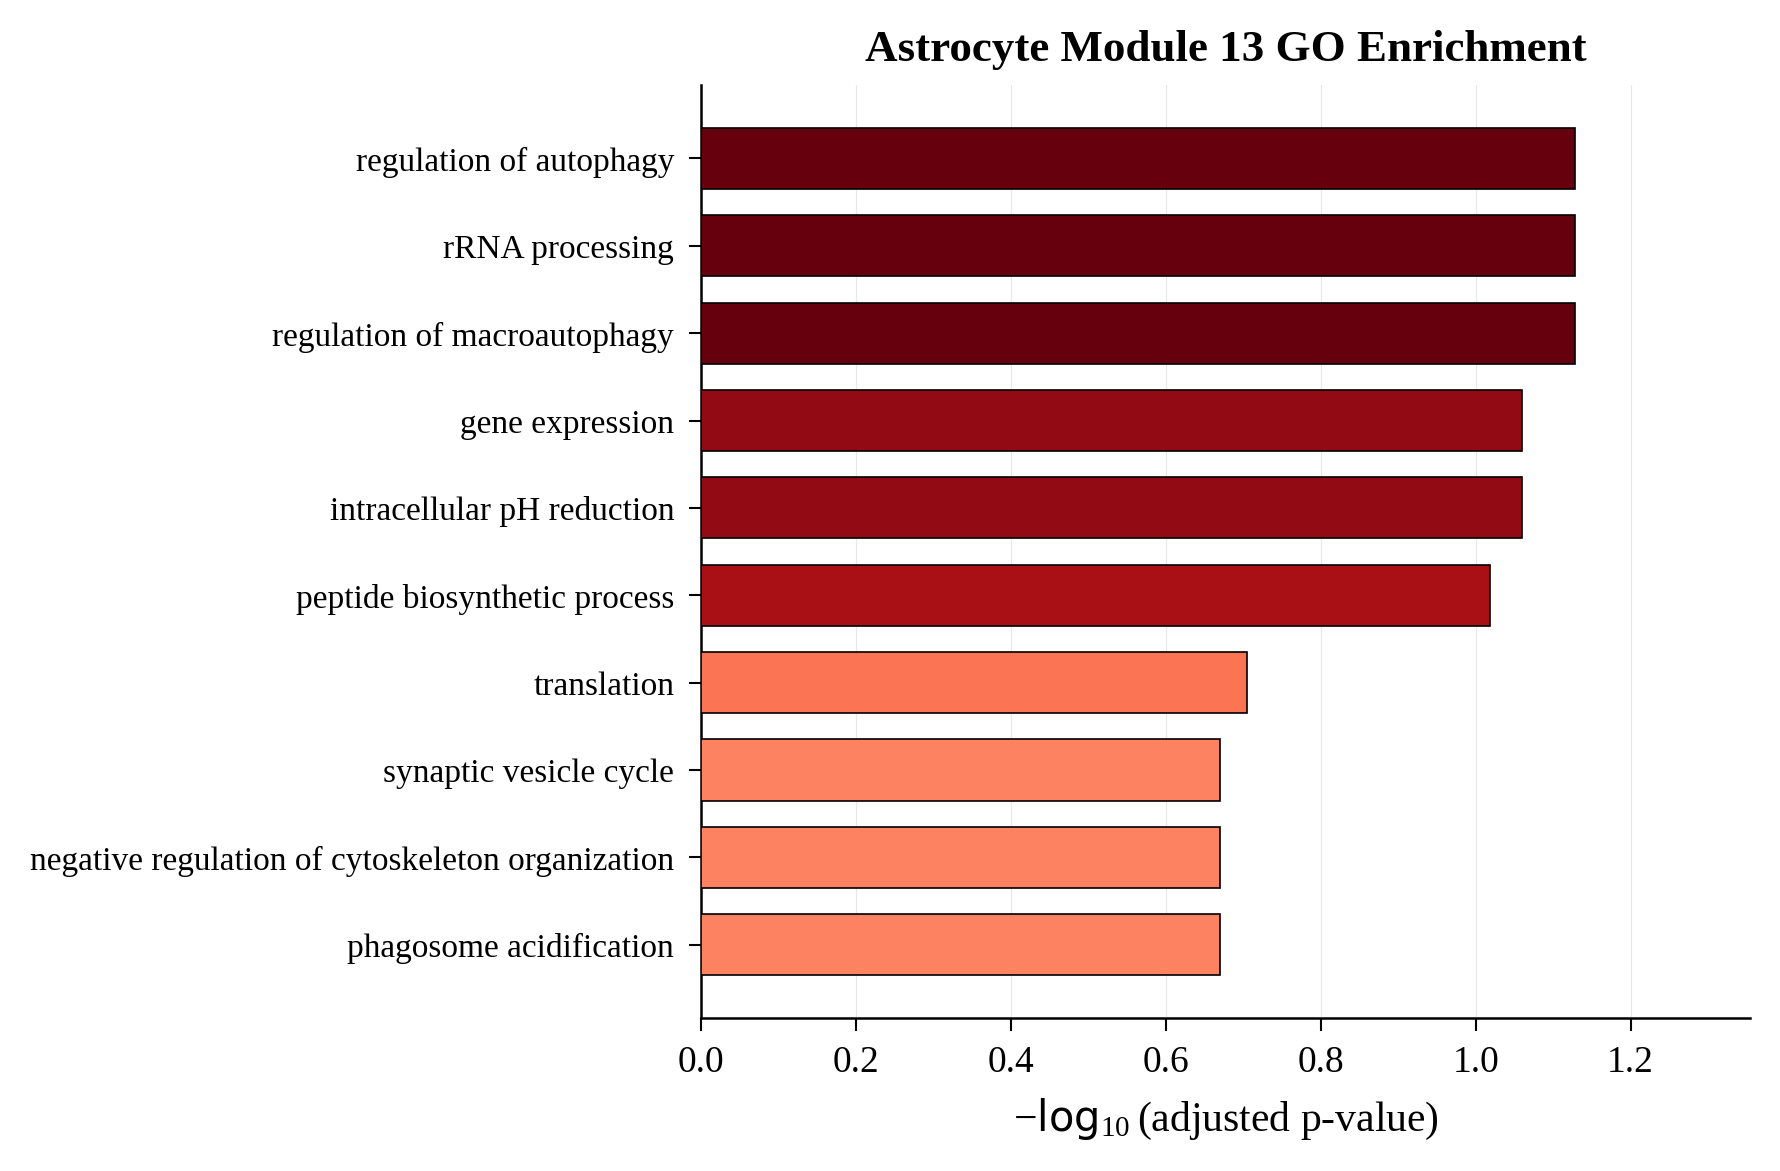

Data behind this chart, as committed beside it:
Gene_set, Term, Overlap, P-value, Adjusted P-value, Old P-value, Old Adjusted P-value, Odds Ratio, Combined Score, Genes
GO_Biological_Process_2021, regulation of autophagy (GO:0010506), 13/231, 0.0001009, 0.07438, 0, 0, 3.756, 34.55, GSK3A;PLK2;UCHL1;CAPNS1;EEF1A2;PSAP;ATP6…
GO_Biological_Process_2021, rRNA processing (GO:0006364), 11/173, 0.0001182, 0.07438, 0, 0, 4.261, 38.53, RPL4;NSA2;EIF6;PIH1D1;RPL22;RPS6;RPL37A;…
GO_Biological_Process_2021, regulation of macroautophagy (GO:0016241…, 9/112, 8.354895634641233e-05, 0.07438, 0, 0, 5.465, 51.31, SCOC;UCHL1;CAPNS1;ATP6V1B2;ATP6V1E1;ATP6…
GO_Biological_Process_2021, intracellular pH reduction (GO:0051452), 5/35, 0.000229, 0.08715, 0, 0, 10.33, 86.59, ATP6V1B2;TMEM9;ATP6V0E2;ATP6V1E1;ATP6V0D…
GO_Biological_Process_2021, gene expression (GO:0010467), 16/356, 0.0002308, 0.08715, 0, 0, 2.974, 24.9, RPL4;MRPS15;RPL22;RPS6;RPL36A;MRPL28;DDX…
GO_Biological_Process_2021, peptide biosynthetic process (GO:0043043…, 10/162, 0.0003043, 0.09574, 0, 0, 4.117, 33.34, RPL4;MRPS15;RPL22;RPS6;EEF1A2;RPL37A;RPL…
GO_Biological_Process_2021, translation (GO:0006412), 11/214, 0.000731, 0.1972, 0, 0, 3.393, 24.5, RPL4;MRPS15;RPL22;RPS6;EEF1A2;RPL37A;RPL…
GO_Biological_Process_2021, phagosome acidification (GO:0090383), 4/28, 0.0009951, 0.2137, 0, 0, 10.3, 71.21, ATP6V1B2;ATP6V0E2;ATP6V1E1;ATP6V0D1
GO_Biological_Process_2021, negative regulation of cytoskeleton orga…, 4/30, 0.001299, 0.2137, 0, 0, 9.507, 63.19, TWF2;MYADM;FKBP4;SHANK3
GO_Biological_Process_2021, synaptic vesicle cycle (GO:0099504), 4/30, 0.001299, 0.2137, 0, 0, 9.507, 63.19, SNAP25;RAB3A;SNAPIN;SNCA
GO_Biological_Process_2021, cellular protein metabolic process (GO:0…, 16/417, 0.001268, 0.2137, 0, 0, 2.514, 16.77, RPL4;SLC35A1;MRPS15;RPL22;RPS6;RPL36A;MR…
GO_Biological_Process_2021, translational elongation (GO:0006414), 7/104, 0.001471, 0.2137, 0, 0, 4.486, 29.26, MRPS15;EEF1A2;MRPL28;MRPS2;MRPL12;MRPL24…
GO_Biological_Process_2021, regulation of neuron projection developm…, 9/165, 0.001451, 0.2137, 0, 0, 3.598, 23.52, NDRG4;GSK3A;TWF2;TBR1;RTN4RL2;SERPINI1;F…
GO_Biological_Process_2021, IRE1-mediated unfolded protein response …, 5/53, 0.001599, 0.2156, 0, 0, 6.45, 41.53, KLHDC3;ACADVL;GSK3A;CXXC1;ATP6V0D1
GO_Biological_Process_2021, regulation of Rac protein signal transdu…, 3/16, 0.001982, 0.2494, 0, 0, 14.23, 88.54, STMN3;GABARAP;ARF6
GO_Biological_Process_2021, cellular macromolecule biosynthetic proc…, 12/314, 0.005127, 0.2842, 0, 0, 2.484, 13.1, RPL4;MRPS15;RPL22;RPS6;EEF1A2;RPL37A;RPL…
GO_Biological_Process_2021, regulation of adenylate cyclase-activati…, 2/5, 0.002502, 0.2842, 0, 0, 40.99, 245.5, GSK3A;APLP1
GO_Biological_Process_2021, long-term synaptic depression (GO:006029…, 2/7, 0.005144, 0.2842, 0, 0, 24.59, 129.6, ARF1;PLK2
GO_Biological_Process_2021, neurotransmitter secretion (GO:0007269), 4/44, 0.005393, 0.2842, 0, 0, 6.175, 32.25, SNAP25;RAB3A;SNAPIN;SNCA
GO_Biological_Process_2021, ncRNA processing (GO:0034470), 9/201, 0.00542, 0.2842, 0, 0, 2.918, 15.23, RPL4;PIH1D1;RPL22;RPS6;RPL37A;WDR74;RPL3…
GO_Biological_Process_2021, chemical synaptic transmission (GO:00072…, 12/306, 0.004187, 0.2842, 0, 0, 2.552, 13.98, FCHSD1;SNAP25;SNAPIN;RAB3A;SLC12A5;PRKAR…
GO_Biological_Process_2021, ribosome biogenesis (GO:0042254), 9/192, 0.004029, 0.2842, 0, 0, 3.063, 16.89, RPL4;EIF6;PIH1D1;RPL22;RPS6;RPL37A;WDR74…
GO_Biological_Process_2021, cytoplasmic translation (GO:0002181), 6/93, 0.003923, 0.2842, 0, 0, 4.276, 23.69, RPL4;EIF3I;RPL22;RPS6;RPL37A;RPL36A
GO_Biological_Process_2021, vacuolar acidification (GO:0007035), 3/21, 0.004435, 0.2842, 0, 0, 10.27, 55.65, TMEM9;ATP6V0D1;ATP6V0E2
GO_Biological_Process_2021, pyrimidine nucleotide-sugar transmembran…, 2/6, 0.003714, 0.2842, 0, 0, 30.74, 172, SLC35A2;SLC35A1
GO_Biological_Process_2021, negative regulation of protein kinase ac…, 6/90, 0.003335, 0.2842, 0, 0, 4.429, 25.26, CAMK2N1;CAMK2N2;DUSP26;YWHAG;TARBP2;SNCA
GO_Biological_Process_2021, negative regulation of kinase activity (…, 5/62, 0.003205, 0.2842, 0, 0, 5.429, 31.18, CAMK2N1;CAMK2N2;YWHAG;TARBP2;SNCA
GO_Biological_Process_2021, mitochondrial translational termination …, 6/89, 0.003154, 0.2842, 0, 0, 4.483, 25.82, MRPS15;MRPS2;MRPL28;MRPL12;MRPL24;MRPL10
GO_Biological_Process_2021, mitochondrial translational elongation (…, 6/89, 0.003154, 0.2842, 0, 0, 4.483, 25.82, MRPS15;MRPS2;MRPL28;MRPL12;MRPL24;MRPL10
GO_Biological_Process_2021, phagosome maturation (GO:0090382), 4/37, 0.002865, 0.2842, 0, 0, 7.488, 43.84, ATP6V1B2;ATP6V0E2;ATP6V1E1;ATP6V0D1
GO_Biological_Process_2021, transferrin transport (GO:0033572), 4/36, 0.002588, 0.2842, 0, 0, 7.722, 46, ATP6V1B2;ATP6V0E2;ATP6V1E1;ATP6V0D1
GO_Biological_Process_2021, synaptic vesicle exocytosis (GO:0016079), 4/40, 0.003818, 0.2842, 0, 0, 6.863, 38.21, SNAP25;RAB3A;SNAPIN;SNCA
GO_Biological_Process_2021, negative regulation of neuron death (GO:…, 6/98, 0.005069, 0.2842, 0, 0, 4.042, 21.36, CHGA;ADAM8;NENF;CD200;CRLF1;SNCA
GO_Biological_Process_2021, signal release from synapse (GO:0099643), 4/43, 0.004965, 0.2842, 0, 0, 6.334, 33.6, SNAP25;RAB3A;SNAPIN;SNCA
GO_Biological_Process_2021, translational termination (GO:0006415), 6/96, 0.004584, 0.2842, 0, 0, 4.132, 22.25, MRPS15;MRPS2;MRPL28;MRPL12;MRPL24;MRPL10
GO_Biological_Process_2021, rRNA metabolic process (GO:0016072), 8/162, 0.004814, 0.2842, 0, 0, 3.23, 17.24, RPL4;PIH1D1;RPL22;RPS6;RPL37A;WDR74;RPL3…
GO_Biological_Process_2021, cytoskeleton-dependent intracellular tra…, 3/23, 0.005767, 0.2943, 0, 0, 9.244, 47.66, TUBA1B;TUBB;KIF5A
GO_Biological_Process_2021, insulin receptor signaling pathway (GO:0…, 5/73, 0.00645, 0.2997, 0, 0, 4.549, 22.94, GSK3A;ATP6V1B2;ATP6V1E1;ATP6V0D1;ATP6V0E…
GO_Biological_Process_2021, potassium ion homeostasis (GO:0055075), 3/24, 0.006513, 0.2997, 0, 0, 8.803, 44.31, SLC12A5;ATP1A3;ATP1B1
GO_Biological_Process_2021, nuclear-transcribed mRNA catabolic proce…, 8/171, 0.006622, 0.2997, 0, 0, 3.05, 15.3, RPL4;PPP2CA;RPL22;RPS6;CNOT3;RPL37A;RPL3…
GO_Biological_Process_2021, protein retention in ER lumen (GO:000662…, 2/8, 0.006786, 0.2997, 0, 0, 20.49, 102.3, GPAA1;KDELR2
GO_Biological_Process_2021, regulation of chaperone-mediated autopha…, 2/8, 0.006786, 0.2997, 0, 0, 20.49, 102.3, EEF1A2;SNCA
GO_Biological_Process_2021, regulation of cellular metabolic process…, 4/47, 0.006825, 0.2997, 0, 0, 5.744, 28.64, ARF1;EIF6;STUB1;AGPAT1
GO_Biological_Process_2021, mitochondrial translation (GO:0032543), 6/105, 0.007062, 0.303, 0, 0, 3.755, 18.6, MRPS15;MRPL28;MRPS2;MRPL12;MRPL24;MRPL10
GO_Biological_Process_2021, positive regulation of protein serine/th…, 6/106, 0.007387, 0.3099, 0, 0, 3.717, 18.24, PPP2CA;PIH1D1;ADAM8;CALM3;HRAS;SNCA
GO_Biological_Process_2021, positive regulation of actin filament po…, 4/49, 0.007907, 0.3245, 0, 0, 5.488, 26.56, FCHSD1;CARMIL2;ARPC4;ARF6
GO_Biological_Process_2021, iron ion transport (GO:0006826), 4/50, 0.008488, 0.3305, 0, 0, 5.368, 25.6, ATP6V1B2;ATP6V1E1;ATP6V0D1;ATP6V0E2
GO_Biological_Process_2021, protein modification process (GO:0036211…, 5/78, 0.008497, 0.3305, 0, 0, 4.236, 20.2, SLC35A1;QPCT;RABGGTA;B4GALT7;UBE2M
GO_Biological_Process_2021, negative regulation of cell population p…, 13/379, 0.008791, 0.3305, 0, 0, 2.22, 10.51, CDKN2D;NDRG4;TINF2;LDOC1;FUZ;AXIN2;CAMK2…
GO_Biological_Process_2021, regulation of protein serine/threonine k…, 6/111, 0.009177, 0.3305, 0, 0, 3.539, 16.6, PPP2CA;CDKN2D;PIH1D1;CALM3;SNCA;CDK5R1
GO_Biological_Process_2021, nuclear-transcribed mRNA catabolic proce…, 6/113, 0.009973, 0.3305, 0, 0, 3.473, 16, RPL4;PPP2CA;RPL22;RPS6;RPL37A;RPL36A
GO_Biological_Process_2021, regulation of postsynapse organization (…, 3/28, 0.01005, 0.3305, 0, 0, 7.393, 34.01, ABHD17A;SHANK3;CDK5R1
GO_Biological_Process_2021, negative regulation of protein polymeriz…, 3/27, 0.009084, 0.3305, 0, 0, 7.701, 36.21, TWF2;MYADM;SNCA
GO_Biological_Process_2021, regulation of protein kinase activity (G…, 6/110, 0.008797, 0.3305, 0, 0, 3.574, 16.92, ADCYAP1;CAMK2N1;CAMK2N2;YWHAG;TARBP2;SNC…
GO_Biological_Process_2021, positive regulation of hydrolase activit…, 7/149, 0.01057, 0.3305, 0, 0, 3.057, 13.91, ADCYAP1;SGSM3;PSAP;CALM3;RHOC;HRAS;CD200
GO_Biological_Process_2021, ephrin receptor signaling pathway (GO:00…, 5/82, 0.01043, 0.3305, 0, 0, 4.015, 18.32, EFNB3;ARPC4;HRAS;AP2M1;CDK5R1
GO_Biological_Process_2021, fatty acid beta-oxidation using acyl-CoA…, 2/10, 0.01068, 0.3305, 0, 0, 15.37, 69.76, ACADVL;ETFB
GO_Biological_Process_2021, protein localization to endosome (GO:003…, 2/10, 0.01068, 0.3305, 0, 0, 15.37, 69.76, TOLLIP;ARF6
GO_Biological_Process_2021, positive regulation of transcription of …, 2/10, 0.01068, 0.3305, 0, 0, 15.37, 69.76, NCL;PIH1D1
GO_Biological_Process_2021, negative regulation of leukocyte migrati…, 2/10, 0.01068, 0.3305, 0, 0, 15.37, 69.76, HMOX1;CD200
... 1,828 more rows
